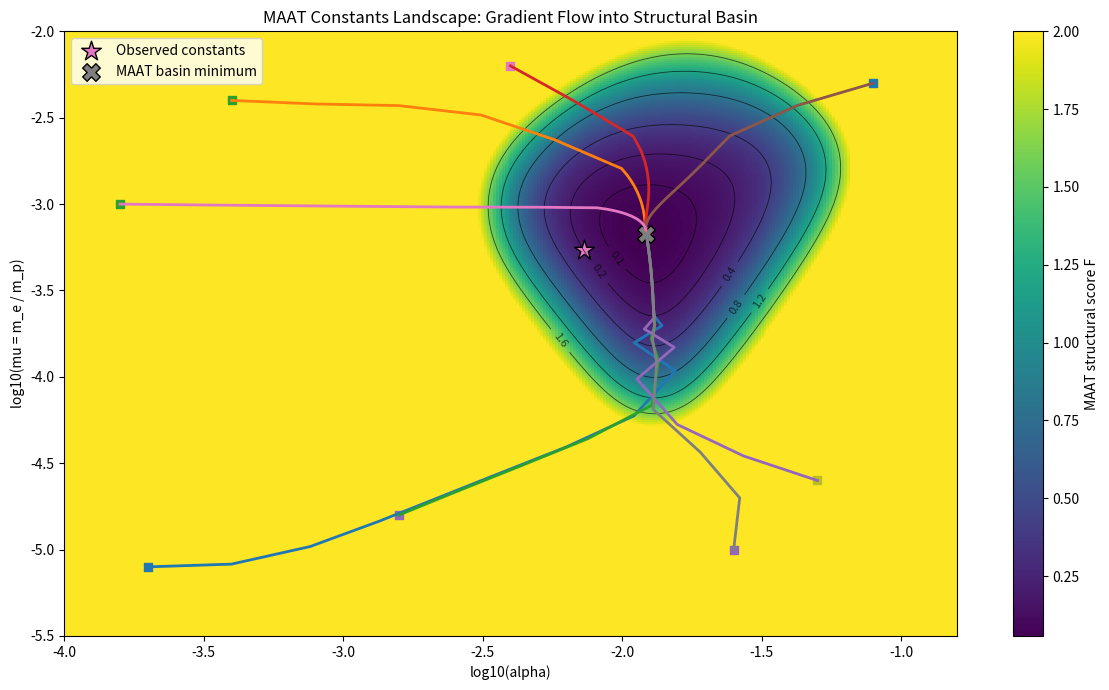

Write Python code to recreate this figure. (Note: this script raises an exception after producing the figure.)
import numpy as np
import matplotlib.pyplot as plt

ALPHA_OBS = 1 / 137.035999084
MU_OBS = 1 / 1836.15267343

LAMBDA_FIXED = 2.384e-129
EPS = 1e-30


def softplus(x):
    return np.log1p(np.exp(np.clip(x, -80, 80)))


def band_penalty_log(log_x, log_min, log_max, width=1.0):
    return (
        softplus((log_min - log_x) / width) ** 2
        + softplus((log_x - log_max) / width) ** 2
    )


def structural_score(log_alpha10, log_mu10):
    alpha = 10 ** log_alpha10
    mu = 10 ** log_mu10
    lam = LAMBDA_FIXED

    log_alpha = np.log(alpha)
    log_mu = np.log(mu)
    log_lam = np.log(lam)

    atom_band = band_penalty_log(log_alpha, np.log(1e-3), np.log(0.08), 0.8)
    mu_band = band_penalty_log(log_mu, np.log(1e-5), np.log(5e-3), 0.8)

    chemistry = alpha**2 * mu
    chemistry_band = band_penalty_log(
        np.log(max(chemistry, EPS)),
        np.log(1e-8),
        np.log(1e-5),
        0.9,
    )

    fusion = alpha**2 / max(mu, EPS)
    fusion_band = band_penalty_log(
        np.log(max(fusion, EPS)),
        np.log(1e-2),
        np.log(3.0),
        0.9,
    )

    lambda_band = band_penalty_log(log_lam, np.log(1e-140), np.log(1e-110), 5.0)
    lambda_domination = softplus((log_lam - np.log(1e-118)) / 5.0) ** 2

    defects = np.array([
        atom_band,
        mu_band,
        chemistry_band,
        fusion_band,
        lambda_band + 0.5 * lambda_domination,
    ])

    supports = 1.0 / (1.0 + defects)

    eps = 1e-8
    f_maat = -np.sum(np.log((eps + supports) / (eps + 1.0)))

    stability = min(
        supports[4],
        (supports[0] * supports[1] * supports[2] * supports[3]) ** 0.25,
    )

    return f_maat + 5.0 * (1.0 - stability)


def numerical_gradient(x, y, h=1e-4):
    dfdx = (structural_score(x + h, y) - structural_score(x - h, y)) / (2 * h)
    dfdy = (structural_score(x, y + h) - structural_score(x, y - h)) / (2 * h)
    return np.array([dfdx, dfdy])


def gradient_flow(start, lr=0.05, steps=350):
    path = [np.array(start, dtype=float)]

    for _ in range(steps):
        p = path[-1]
        grad = numerical_gradient(p[0], p[1])

        # gradient clipping for stability
        norm = np.linalg.norm(grad)
        if norm > 5:
            grad = grad / norm * 5

        new_p = p - lr * grad

        # keep inside plotting domain
        new_p[0] = np.clip(new_p[0], -4.0, -0.8)
        new_p[1] = np.clip(new_p[1], -5.5, -2.0)

        path.append(new_p)

        if np.linalg.norm(path[-1] - path[-2]) < 1e-6:
            break

    return np.array(path)


def main():
    log_alpha_vals = np.linspace(-4.0, -0.8, 300)
    log_mu_vals = np.linspace(-5.5, -2.0, 300)

    Z = np.zeros((len(log_mu_vals), len(log_alpha_vals)))

    best_score = float("inf")
    best = None

    for i, y in enumerate(log_mu_vals):
        for j, x in enumerate(log_alpha_vals):
            s = structural_score(x, y)
            Z[i, j] = s
            if s < best_score:
                best_score = s
                best = (x, y)

    starts = [
        (-3.7, -5.1),
        (-3.4, -2.4),
        (-2.8, -4.8),
        (-2.4, -2.2),
        (-1.3, -4.6),
        (-1.1, -2.3),
        (-3.8, -3.0),
        (-1.6, -5.0),
    ]

    paths = [gradient_flow(s, lr=0.06, steps=500) for s in starts]

    print("\n=== MAAT Constants v8 Gradient Flow ===")
    print("Fixed lambda:", LAMBDA_FIXED)
    print("Best grid score:", best_score)
    print("Best log10 alpha:", best[0])
    print("Best log10 mu   :", best[1])
    print("Best alpha:", 10 ** best[0])
    print("Best mu   :", 10 ** best[1])
    print("Observed log10 alpha:", np.log10(ALPHA_OBS))
    print("Observed log10 mu   :", np.log10(MU_OBS))

    for idx, p in enumerate(paths, start=1):
        end = p[-1]
        print(
            f"path {idx}: start=({p[0,0]:.2f},{p[0,1]:.2f}) "
            f"end=({end[0]:.4f},{end[1]:.4f}) "
            f"score_end={structural_score(end[0], end[1]):.6f}"
        )

    Z_plot = np.clip(Z, 0, 2.0)

    plt.figure(figsize=(12, 7))
    extent = [
        log_alpha_vals.min(),
        log_alpha_vals.max(),
        log_mu_vals.min(),
        log_mu_vals.max(),
    ]

    im = plt.imshow(
        Z_plot,
        origin="lower",
        aspect="auto",
        extent=extent,
        interpolation="nearest",
    )
    plt.colorbar(im, label="MAAT structural score F")

    # Contours
    cs = plt.contour(
        log_alpha_vals,
        log_mu_vals,
        Z_plot,
        levels=[0.1, 0.2, 0.4, 0.8, 1.2, 1.6],
        colors="black",
        linewidths=0.6,
        alpha=0.65,
    )
    plt.clabel(cs, inline=True, fontsize=8)

    # Gradient paths
    for p in paths:
        plt.plot(p[:, 0], p[:, 1], linewidth=2)
        plt.scatter(p[0, 0], p[0, 1], marker="s", s=40)
        plt.scatter(p[-1, 0], p[-1, 1], marker="o", s=55)

    # Observed
    plt.scatter(
        [np.log10(ALPHA_OBS)],
        [np.log10(MU_OBS)],
        marker="*",
        s=220,
        edgecolors="black",
        label="Observed constants",
    )

    # Best grid
    plt.scatter(
        [best[0]],
        [best[1]],
        marker="X",
        s=160,
        edgecolors="black",
        label="MAAT basin minimum",
    )

    plt.xlabel("log10(alpha)")
    plt.ylabel("log10(mu = m_e / m_p)")
    plt.title("MAAT Constants Landscape: Gradient Flow into Structural Basin")
    plt.legend()
    plt.tight_layout()

    out = "/Volumes/MAATSSD/TOE/maat_constants_v8_gradient_flow.png"
    plt.savefig(out, dpi=220)
    print("\nSaved gradient-flow figure:", out)


if __name__ == "__main__":
    main()
